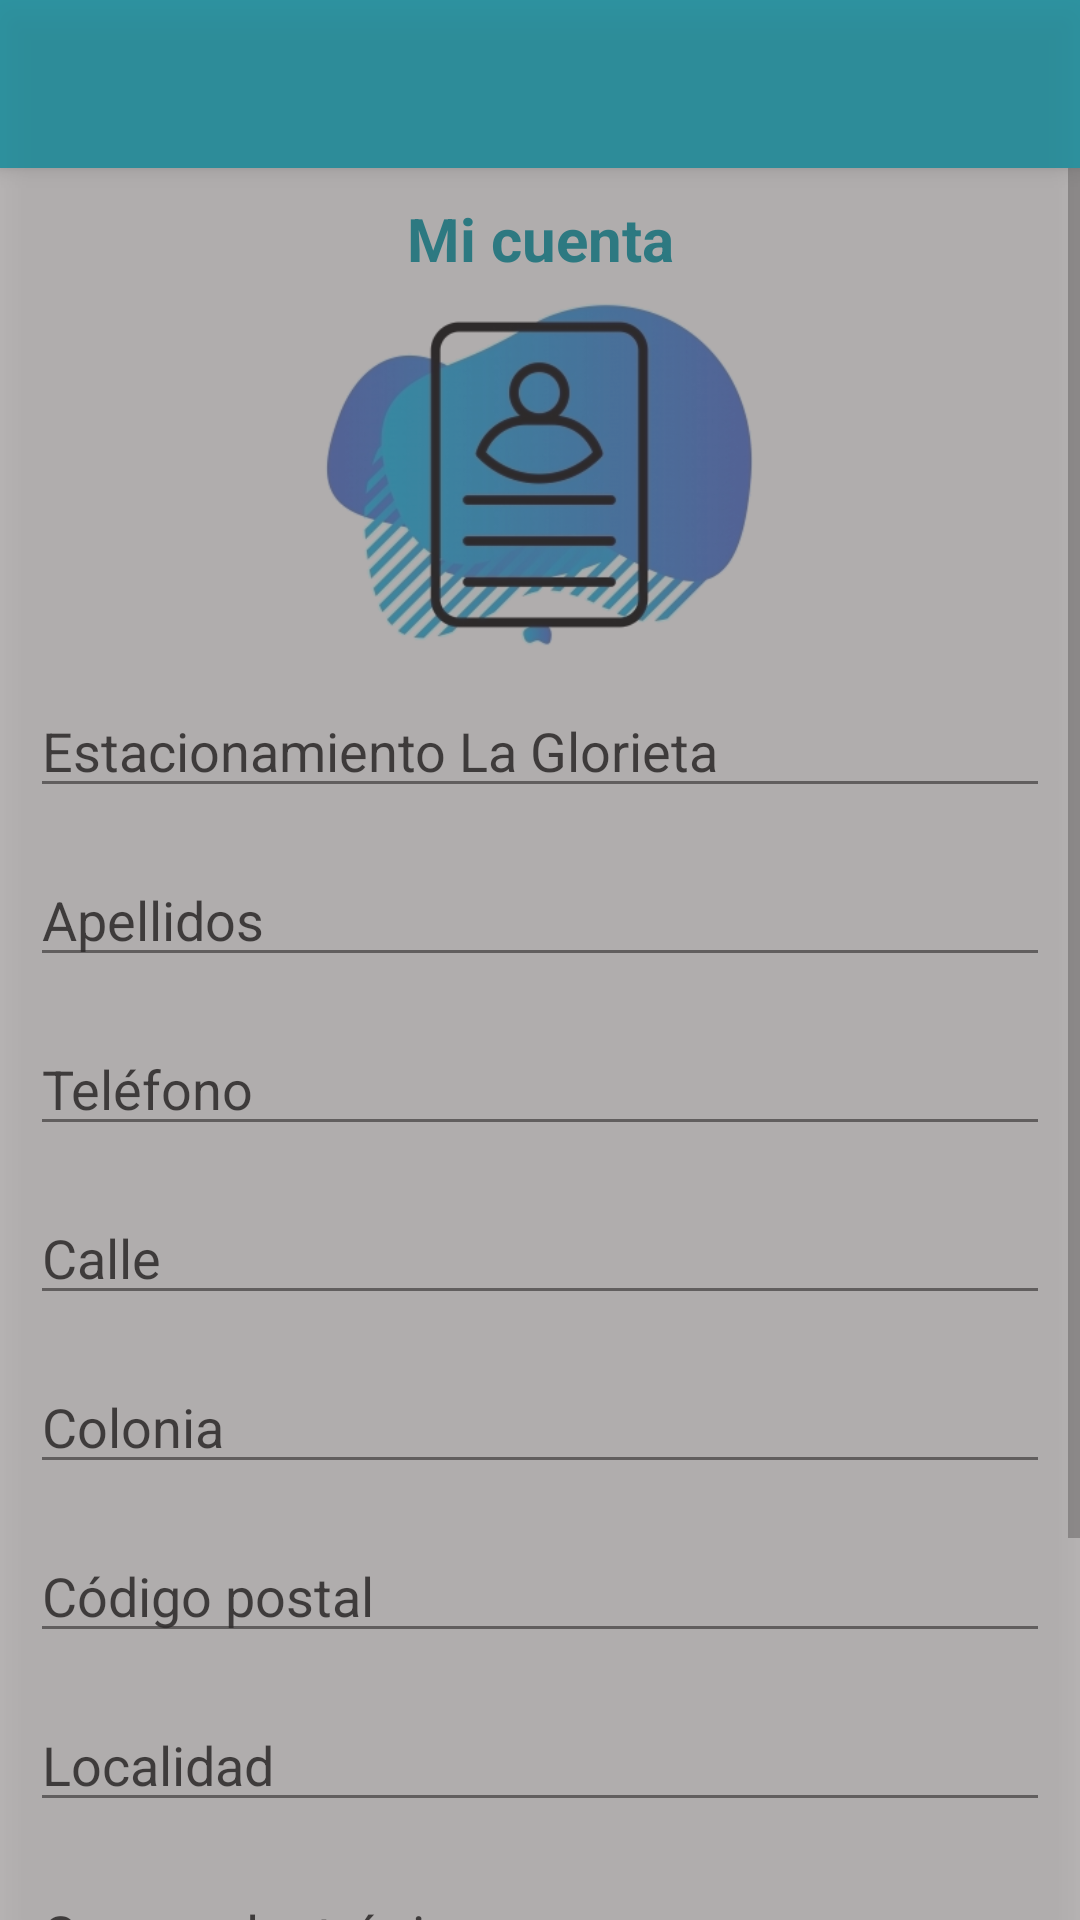

Write the Android layout XML for this screen, with the resource values it uses.
<!-- AndroidManifest.xml: application theme Theme.EstacionamientoLaGlorieta -->
<!-- res/layout/activity_cuenta_usuario.xml -->
<?xml version="1.0" encoding="utf-8"?>
<androidx.constraintlayout.widget.ConstraintLayout xmlns:android="http://schemas.android.com/apk/res/android"
    xmlns:app="http://schemas.android.com/apk/res-auto"
    xmlns:tools="http://schemas.android.com/tools"
    android:layout_width="match_parent"
    android:layout_height="match_parent"
    tools:context=".CuentaUsuario">

    <LinearLayout
        android:id="@+id/linear_login_progress"
        android:layout_width="match_parent"
        android:layout_height="match_parent"
        android:background="#6D6A6464"
        android:gravity="center"
        android:orientation="vertical"
        app:layout_constraintBottom_toBottomOf="parent"
        app:layout_constraintEnd_toEndOf="parent"
        app:layout_constraintStart_toStartOf="parent"
        app:layout_constraintTop_toTopOf="parent"
        android:elevation="8dp">

        <ProgressBar
            android:id="@+id/progressBar_login"
            style="?android:attr/progressBarStyle"
            android:layout_width="match_parent"
            android:layout_height="wrap_content"
            android:indeterminate="true"
            android:max="100"
            android:minHeight="80dp"
            android:progress="0" />
    </LinearLayout>

    <include
        layout="@layout/barra_herramientas"
        app:layout_constraintBottom_toTopOf="@+id/scrollView3"
        app:layout_constraintEnd_toEndOf="parent"
        app:layout_constraintStart_toStartOf="parent"
        app:layout_constraintTop_toTopOf="parent">

    </include>

    <ScrollView
        android:id="@+id/scrollView3"
        android:layout_width="match_parent"
        android:layout_height="0dp"
        app:layout_constraintBottom_toBottomOf="parent"
        app:layout_constraintEnd_toEndOf="parent"
        app:layout_constraintStart_toStartOf="parent"
        app:layout_constraintTop_toBottomOf="@+id/barra_herramientas">

        <LinearLayout
            android:layout_width="match_parent"
            android:layout_height="wrap_content"
            android:orientation="vertical"
            android:focusable="true"
            android:focusableInTouchMode="true"
            android:padding="10dp">

            <TextView
                android:id="@+id/tV_cuenta_titulo"
                android:layout_width="match_parent"
                android:layout_height="wrap_content"
                android:layout_marginBottom="5dp"
                android:gravity="center"
                android:text="@string/cuenta_titulo"
                android:textColor="@color/dark_primary"
                android:textSize="20sp"
                android:textStyle="bold" />

            <ImageView
                android:id="@+id/imgView_cuenta_logo"
                android:layout_width="match_parent"
                android:layout_height="wrap_content"
                android:layout_marginBottom="10dp"
                android:adjustViewBounds="true"
                android:contentDescription="@string/content_description"
                android:maxHeight="120dp"
                android:scaleType="fitCenter"
                app:srcCompat="@drawable/icono_perfil" />

            <EditText
                android:id="@+id/et_cuenta_nombre"
                android:layout_width="match_parent"
                android:layout_height="wrap_content"
                android:layout_marginBottom="15dp"
                android:autofillHints=""
                android:ems="10"
                android:inputType="textPersonName"
                android:text="@string/nombre" />

            <EditText
                android:id="@+id/et_cuenta_apellidos"
                android:layout_width="match_parent"
                android:layout_height="wrap_content"
                android:layout_marginBottom="15dp"
                android:autofillHints=""
                android:ems="10"
                android:inputType="textPersonName"
                android:text="@string/registro_apellidos" />

            <EditText
                android:id="@+id/et_cuenta_telefono"
                android:layout_width="match_parent"
                android:layout_height="wrap_content"
                android:layout_marginBottom="15dp"
                android:autofillHints=""
                android:ems="10"
                android:inputType="number"
                android:text="@string/registro_telefono" />

            <EditText
                android:id="@+id/et_cuenta_calle"
                android:layout_width="match_parent"
                android:layout_height="wrap_content"
                android:layout_marginBottom="15dp"
                android:autofillHints=""
                android:ems="10"
                android:inputType="textPersonName"
                android:text="@string/registro_calle" />

            <EditText
                android:id="@+id/et_cuenta_colonia"
                android:layout_width="match_parent"
                android:layout_height="wrap_content"
                android:layout_marginBottom="15dp"
                android:autofillHints=""
                android:ems="10"
                android:inputType="textPersonName"
                android:text="@string/registro_colonia" />

            <EditText
                android:id="@+id/et_cuenta_codigo_postal"
                android:layout_width="match_parent"
                android:layout_height="wrap_content"
                android:layout_marginBottom="15dp"
                android:autofillHints=""
                android:ems="10"
                android:inputType="number"
                android:text="@string/registro_codigo_postal" />

            <EditText
                android:id="@+id/et_cuenta_localidad"
                android:layout_width="match_parent"
                android:layout_height="wrap_content"
                android:layout_marginBottom="15dp"
                android:autofillHints=""
                android:ems="10"
                android:inputType="textPersonName"
                android:text="@string/registro_localidad" />

            <EditText
                android:id="@+id/et_cuenta_correo"
                android:layout_width="match_parent"
                android:layout_height="wrap_content"
                android:layout_marginBottom="15dp"
                android:autofillHints=""
                android:ems="10"
                android:inputType="textEmailAddress"
                android:text="@string/email" />

            <EditText
                android:id="@+id/et_cuenta_contraseña"
                android:layout_width="match_parent"
                android:layout_height="wrap_content"
                android:layout_marginBottom="15dp"
                android:autofillHints=""
                android:ems="10"
                android:inputType="textPassword"
                android:text="@string/password" />

            <Button
                android:id="@+id/btn_cuenta_guardar"
                android:layout_width="match_parent"
                android:layout_height="wrap_content"
                android:layout_marginBottom="10dp"
                android:background="#147721"
                android:text="@string/btn_guardar_cambios"
                android:textColor="@color/white" />
        </LinearLayout>
    </ScrollView>
</androidx.constraintlayout.widget.ConstraintLayout>
<!-- res/layout/barra_herramientas.xml (included above) -->
<?xml version="1.0" encoding="utf-8"?>
<androidx.appcompat.widget.Toolbar xmlns:android="http://schemas.android.com/apk/res/android"
    xmlns:app="http://schemas.android.com/apk/res-auto"
    xmlns:tools="http://schemas.android.com/tools"

    android:id="@+id/barra_herramientas"
    android:layout_width="match_parent"
    android:layout_height="?attr/actionBarSize"
    android:background="?attr/colorPrimary"
    android:elevation="4dp"
    android:theme="@style/ThemeOverlay.AppCompat.ActionBar"
    app:popupTheme="@style/ThemeOverlay.AppCompat.Light"
    app:titleTextColor="@color/white" />
<!-- resources referenced by this layout -->
<resources>
  <color name="dark_primary">#0097A7</color>
  <color name="white">#FFFFFF</color>
  <!-- drawable icono_perfil: png bitmap (drawable, 72248 bytes) -->
  <string name="btn_guardar_cambios">Guardar cambios</string>
  <string name="content_description">Content description</string>
  <string name="cuenta_titulo">Mi cuenta</string>
  <string name="email">Correo electrónico</string>
  <string name="nombre">Estacionamiento "La Glorieta"</string>
  <string name="password">Contraseña</string>
  <string name="registro_apellidos">Apellidos</string>
  <string name="registro_calle">Calle</string>
  <string name="registro_codigo_postal">Código postal</string>
  <string name="registro_colonia">Colonia</string>
  <string name="registro_localidad">Localidad</string>
  <string name="registro_telefono">Teléfono</string>
  <style name="Theme.EstacionamientoLaGlorieta" parent="Theme.AppCompat.DayNight.NoActionBar">
          
          <item name="colorPrimary">@color/primary</item>
          <item name="colorPrimaryVariant">@color/dark_primary</item>
          <item name="colorOnPrimary">@color/white</item>
          
          <item name="colorSecondary">@color/secondary</item>
          <item name="colorSecondaryVariant">@color/secondary_text</item>
          <item name="colorOnSecondary">@color/black</item>
          
          <item name="android:statusBarColor" tools:targetApi="l">?attr/colorPrimaryVariant</item>
          
      </style>
  <color name="primary">#00BCD4</color>
  <color name="secondary">#607D8B</color>
  <color name="secondary_text">#757575</color>
  <color name="black">#000000</color>
</resources>
